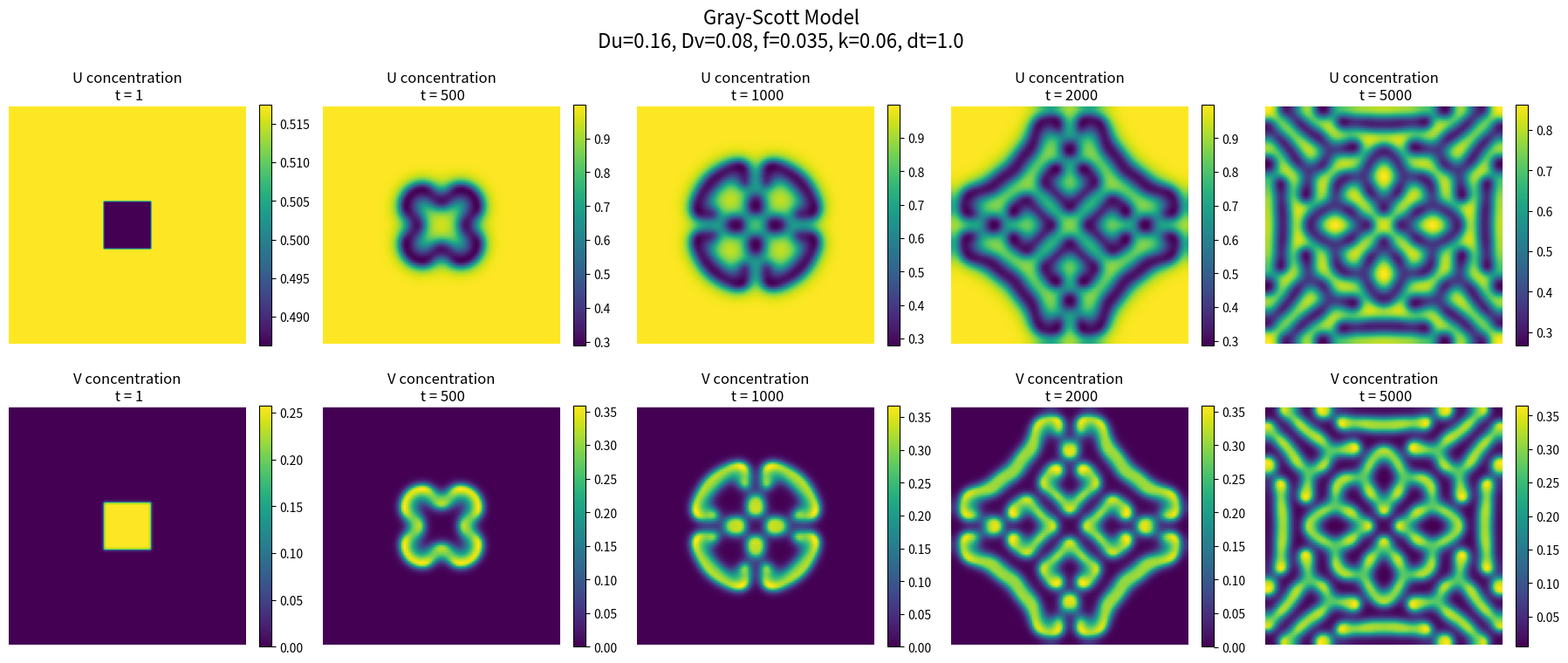

Python code for this plot:
import numpy as np
import matplotlib.pyplot as plt

# Choses parameters for the Gray-Scott model
dt = 1.0
dx = 1.0
Du = 0.16
Dv = 0.08
f = 0.035
k = 0.060
random_starting_noise = False

N = 100
steps = 5000
noise = 0.01


def neumann(Z):
    Z[0, :] = Z[1, :]
    Z[-1, :] = Z[-2, :]
    Z[:, 0] = Z[:, 1]
    Z[:, -1] = Z[:, -2]
    return Z


def laplacian_neumann(Z, dx):
    L = np.zeros_like(Z)

    L[1:-1, 1:-1] = (
        Z[2:, 1:-1] +
        Z[:-2, 1:-1] +
        Z[1:-1, 2:] +
        Z[1:-1, :-2] -
        4 * Z[1:-1, 1:-1]
    ) / dx**2

    return L


# ------------------------------------------------------------
# Initial conditions
# ------------------------------------------------------------

# Set U to 0.5 everywhere.
u = 0.5 * np.ones((N, N))


# Set V to 0 everywhere, except for a small square of size r
# in the middle where V is set to 0.25.
v = np.zeros((N, N))
r = 10
middle = N // 2
v[middle-r:middle+r, middle-r:middle+r] = 0.25


if random_starting_noise:
    # Add random noise to starting condition.
    u += noise * (np.random.rand(N, N) - 0.5)
    v += noise * (np.random.rand(N, N) - 0.5)

    u = np.clip(u, 0, 1)
    v = np.clip(v, 0, 1)


    u = neumann(u)
    v = neumann(v)

save_times = [1, 500, 1000, 2000, 5000]
saved_u = {}
saved_v = {}


for n in range(1, steps + 1):

    u = neumann(u)
    v = neumann(v)

    Lu = laplacian_neumann(u, dx)
    Lv = laplacian_neumann(v, dx)

    reaction = u * v**2

    u_new = u + dt * (Du * Lu - reaction + f * (1 - u))
    v_new = v + dt * (Dv * Lv + reaction - (f + k) * v)

    u = np.clip(u_new, 0, 1)
    v = np.clip(v_new, 0, 1)

    if n in save_times:
        saved_u[n] = u.copy()
        saved_v[n] = v.copy()


fig, axes = plt.subplots(2, len(save_times), figsize=(18, 8))

fig.suptitle(
    f"Gray-Scott Model\n"
    f"Du={Du}, Dv={Dv}, f={f}, k={k}, dt={dt}",
    fontsize=16
)

for j, t in enumerate(save_times):

    im1 = axes[0, j].imshow(saved_u[t], cmap="viridis")
    axes[0, j].set_title(f"U concentration\n t = {t}")
    axes[0, j].axis("off")
    plt.colorbar(im1, ax=axes[0, j], fraction=0.046)

    im2 = axes[1, j].imshow(saved_v[t], cmap="viridis")
    axes[1, j].set_title(f"V concentration\n t = {t}")
    axes[1, j].axis("off")
    plt.colorbar(im2, ax=axes[1, j], fraction=0.046)

plt.tight_layout()
plt.show()
